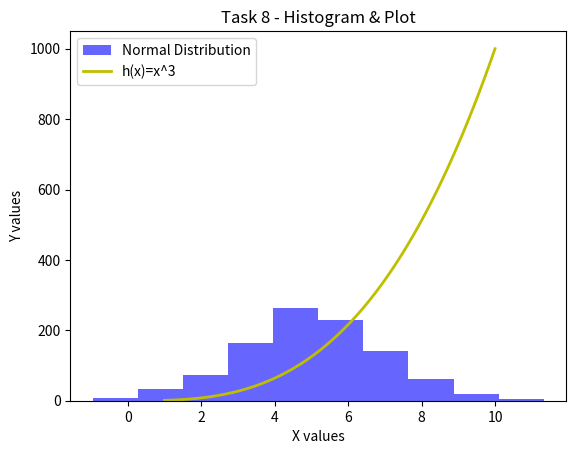

Python code for this plot:
# plottask.py 
# Program that displays a histogram of a normal distribution of 1000 values and a plot of h(x)=x**3
# Author:Oksana Abrosimova

# Import requires libraries - numpy to create arrays and matplotlib for data visualisation
import numpy as np
import matplotlib.pyplot as plt

# Assign variables as per task description
mean = 5
std_dev = 2
number_of_val = 1000

# Create an array for plotting a histogram 
# Use random.normal() method to generate an array with a normal distribution
# Pass assigned variables to generate the distribution 
array = np.random.normal(loc=mean, scale=std_dev, size=number_of_val)

# Set x, y axes variables

# Use linspace() function to generate evenly spaced values for the x-axis
# linspace() takes 3 parameters: start, stop (inclusive), num (number of points to generate)
xpoints = np.linspace(1,10,100)
# y-values equal x raised to the power of 3
ypoints = xpoints ** 3

# Plot a histogram using hist() method within matplotlib library
# alpha sets transparency, color specifies the hist color, label assigns the legend label
plt.hist(array, alpha=0.6, color='blue', label='Normal Distribution')

# Plot h(x)=x^3 function
# linewidth sets the tickness of the plot line
plt.plot(xpoints, ypoints, color='y', linewidth=2.0, label= 'h(x)=x^3')

# Set axes labels. Given the task doesn't specify exact labels, we assign generic names
plt.xlabel('X values')
plt.ylabel('Y values')

# Set plot title
plt.title('Task 8 - Histogram & Plot')

# Set the legend using the labels set in hist() and plot()
plt.legend()

# Call the functoion to display the plot
plt.show()

# Commented the savefig() function that was used to save the figure as per task instructions
# plt.savefig('plottask.png')
